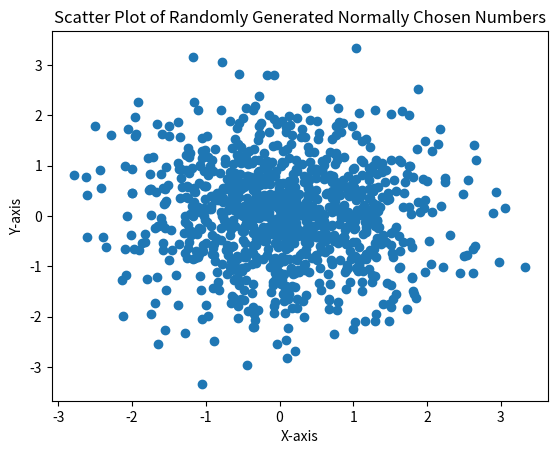

Write Python code to recreate this figure.
import numpy as np
import matplotlib.pyplot as mpl

numsX = np.random.normal(loc=0, scale=1, size=1000)
numsY = np.random.normal(loc=0, scale=1, size=1000)

mpl.scatter(numsX, numsY)
mpl.xlabel('X-axis')
mpl.ylabel('Y-axis')
mpl.title('Scatter Plot of Randomly Generated Normally Chosen Numbers')
mpl.show()


